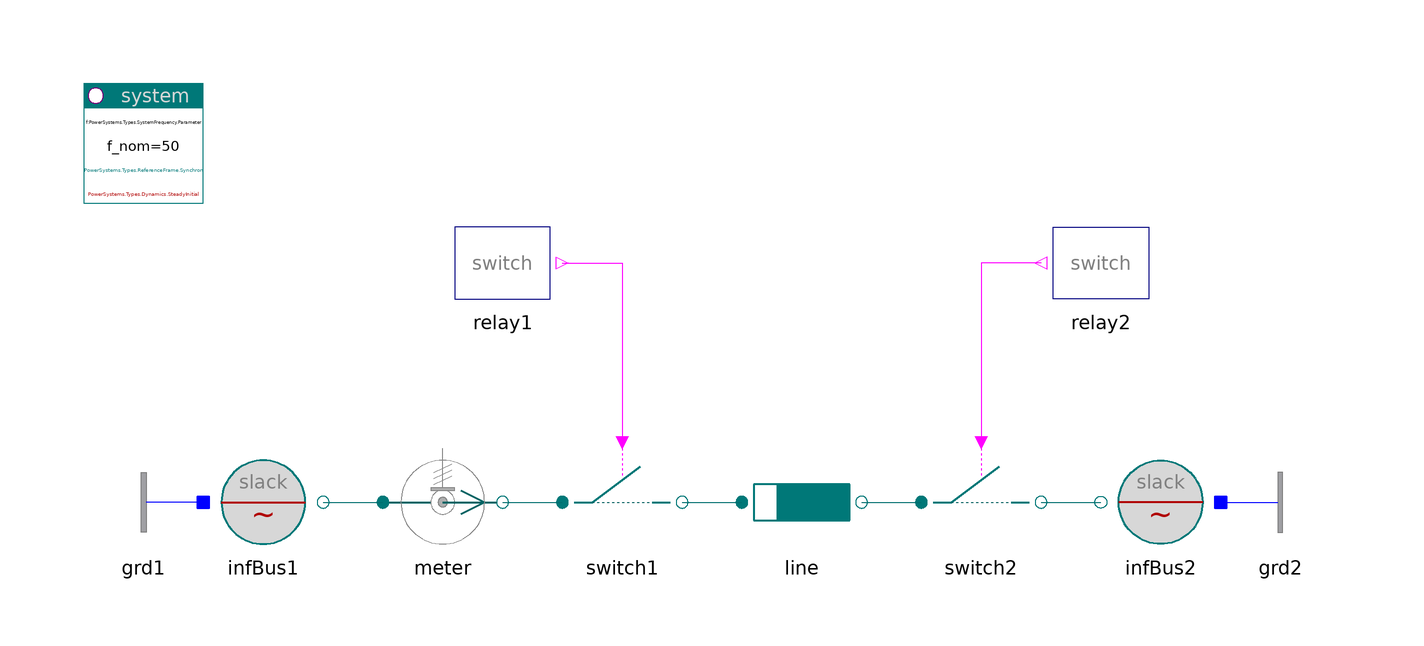

The Modelica model whose source follows is shown above as a component diagram (icons at their Placement, wires along their Line points).

model RXline "Single lumped line"

    inner PowerSystems.System system
      annotation (Placement(transformation(extent={{-100,40},{-80,60}})));
    PowerSystems.AC3ph.Sources.InfBus infBus1(
      V_nom=400e3,
      v0=1.04,
      alpha0=0.5235987755983)
      annotation (Placement(transformation(extent={{-80,-20},{-60,0}})));
    PowerSystems.AC3ph.Breakers.Switch switch1(V_nom=400e3, I_nom=2500)
      annotation (Placement(transformation(extent={{-20,-20},{0,0}})));
    PowerSystems.AC3ph.Lines.RXline line(redeclare record Data =
          PowerSystems.AC3ph.Lines.Parameters.RXline (
          V_nom=400e3,
          x=0.25e-3,
          r=0.02e-3), len=400e3)
      annotation (Placement(transformation(extent={{10,-20},{30,0}})));
    PowerSystems.AC3ph.Breakers.Switch switch2(V_nom=400e3, I_nom=2500)
      annotation (Placement(transformation(extent={{40,-20},{60,0}})));
    PowerSystems.AC3ph.Sources.InfBus infBus2(V_nom=400e3)
      annotation (Placement(transformation(extent={{90,-20},{70,0}})));
    PowerSystems.Control.Relays.SwitchRelay relay1(t_switch={0.2,0.65})
      annotation (Placement(transformation(extent={{-40,20},{-20,40}})));
    PowerSystems.Control.Relays.SwitchRelay relay2(t_switch={0.3,0.7})
      annotation (Placement(transformation(extent={{80,20},{60,40}})));
    PowerSystems.AC3ph.Sensors.PVImeter meter(V_nom=400e3, S_nom=1000e6)
      annotation (Placement(transformation(extent={{-50,-20},{-30,0}})));
    PowerSystems.AC3ph.Nodes.GroundOne grd1
      annotation (Placement(transformation(extent={{-80,-20},{-100,0}})));
    PowerSystems.AC3ph.Nodes.GroundOne grd2
      annotation (Placement(transformation(extent={{90,-20},{110,0}})));

  equation
    connect(relay1.y, switch1.control)
      annotation (Line(points={{-20,30},{-10,30},{-10,0}}, color={255,0,255}));
    connect(relay2.y, switch2.control)
      annotation (Line(points={{60,30},{50,30},{50,0}}, color={255,0,255}));
    connect(infBus1.term, meter.term_p)
      annotation (Line(points={{-60,-10},{-50,-10}}, color={0,110,110}));
    connect(meter.term_n, switch1.term_p)
      annotation (Line(points={{-30,-10},{-20,-10}}, color={0,110,110}));
    connect(switch1.term_n, line.term_p)
      annotation (Line(points={{0,-10},{10,-10}}, color={0,110,110}));
    connect(line.term_n, switch2.term_p)
      annotation (Line(points={{30,-10},{40,-10}}, color={0,110,110}));
    connect(switch2.term_n, infBus2.term)
      annotation (Line(points={{60,-10},{70,-10}}, color={0,110,110}));
    connect(grd1.term, infBus1.neutral)
      annotation (Line(points={{-80,-10},{-80,-10}}, color={0,0,255}));
    connect(infBus2.neutral, grd2.term)
      annotation (Line(points={{90,-10},{90,-10}}, color={0,0,255}));
    annotation (
      Documentation(info="<html>
<p>Short-time line switched off.<br>
Compare with PIline.</p>
<p><i>See for example:</i>
<pre>  meter.p[1:2]     active and reactive power</pre></p>
<p><a href=\"modelica://PowerSystems.Examples.AC3ph.Transmission\">up users guide</a></p>
</html>
"),
      experiment(StopTime=1),
      Diagram(coordinateSystem(extent={{-100,-40},{100,60}})),
      Icon(coordinateSystem(extent={{-100,-40},{100,60}})));
  end RXline;